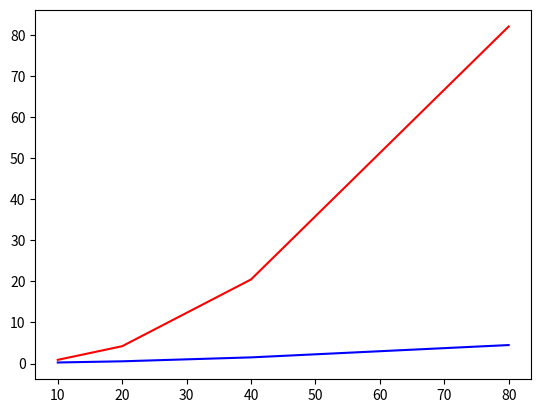

Write Python code to recreate this figure.
import matplotlib.pyplot as plt


box_size = [10, 20, 40, 80]

quadtree_build_time = [10.954054832458496, 10.95795202255249, 10.915708065032959, 11.012521028518677]

num_vals_found = [19226, 72485, 253205, 724400]

gj_retrieve_structured_time = [0.0176, 0.021518, 0.022053, 0.051661]

gj_retrieve_unstructured_time = [0.097058, 1, 13, 128]

tot_retrieve_time_structured = [0.2735710144042969, 0.5628271102905273, 1.5192251205444336, 4.548176288604736]

tot_retrieve_time_unstructured = [0.9918620586395264, 5.218957185745239, 33.4666748046875, 210.05072903633118]


pure_poly_time_structured = [tot_retrieve_time_structured[i] - gj_retrieve_structured_time[i] for i in range(4)]
pure_poly_time_unstructured = [tot_retrieve_time_unstructured[i] - gj_retrieve_unstructured_time[i] for i in range(4)]

fig, ax = plt.subplots(1, 1)

# ax.plot(box_size, tot_retrieve_time_structured, color="b")
# ax.plot(box_size, tot_retrieve_time_unstructured, color="r")
# ax.plot(box_size, gj_retrieve_structured_time, color="b", linestyle="--")
# ax.plot(box_size, gj_retrieve_unstructured_time, color="r", linestyle="--")
# ax.set_yscale("log")

ax.plot(box_size, pure_poly_time_structured, color="b")
ax.plot(box_size, pure_poly_time_unstructured, color="r")

plt.show()
